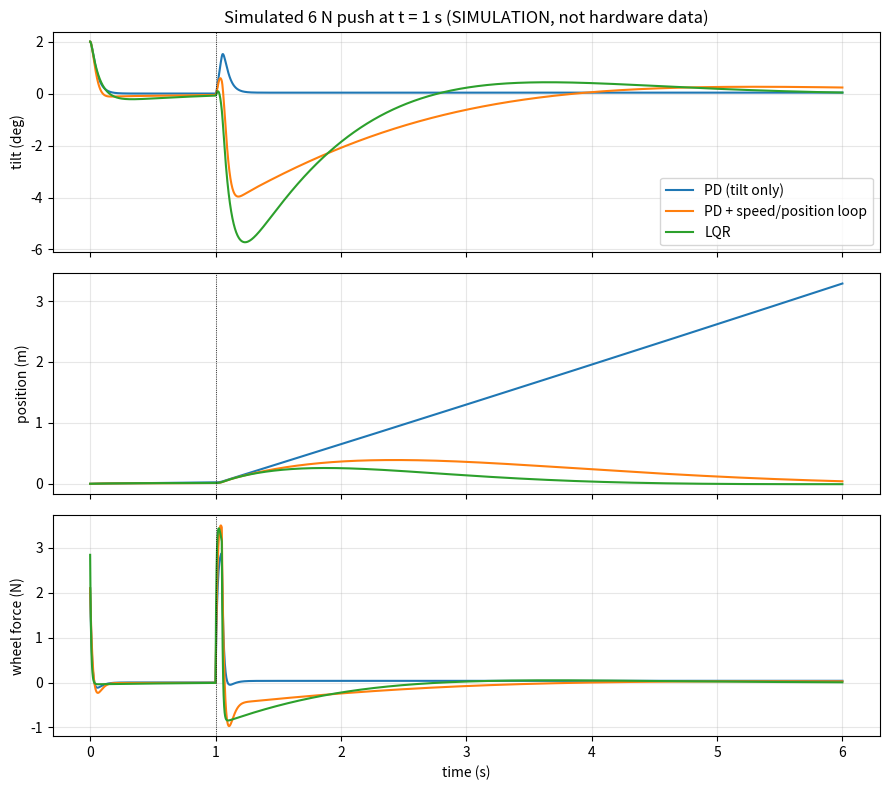

The script that saved this image:
"""
Wheeled inverted pendulum (cart-pole) simulation.

Compares three controllers on the same robot, with the same push at t = 1 s:
  1. PD on tilt only            (what the firmware does with 'outer 0')
  2. PD + outer speed/position  (what the firmware does with 'outer 1')
  3. LQR full-state feedback    (the "next level" upgrade)

Everything here is SIMULATION. The parameters below are example values for a small
robot - replace them with YOUR measured values (mass, centre-of-mass height, wheel
radius, motor torque) before drawing any conclusion about your hardware.

Run:  python pendulum_sim.py        (saves output/sim_comparison.png)
"""
import os
import numpy as np
from scipy.integrate import solve_ivp
from scipy.linalg import solve_continuous_are
import matplotlib
matplotlib.use("Agg")
import matplotlib.pyplot as plt

# ----------------------------------------------------------------- robot parameters (EDIT)
M = 0.20          # kg   wheels + motors (the part that translates)
m = 0.50          # kg   body: chassis, battery, electronics
l = 0.08          # m    height of body centre of mass above the wheel axle
h = 0.16          # m    body height (only used for its inertia)
I = m * h**2 / 12 # kg m^2 body inertia about its own centre of mass (uniform bar)
b = 0.05          # N s/m viscous friction of the drivetrain
g = 9.81
F_MAX = 15.0      # N    max total push at the ground (2 x motor torque / wheel radius)


def accelerations(theta, theta_d, x_d, F, F_dist=0.0):
    """Nonlinear cart-pole. theta = tilt from upright, + = leaning forward (+x)."""
    mass = np.array([[M + m, m * l * np.cos(theta)],
                     [m * l * np.cos(theta), I + m * l**2]])
    rhs = np.array([F - b * x_d + m * l * theta_d**2 * np.sin(theta) + F_dist,
                    m * g * l * np.sin(theta) + F_dist * l * np.cos(theta)])
    return np.linalg.solve(mass, rhs)          # [x_dd, theta_dd]


def linear_model():
    """Linearise around upright: state [x, x_d, theta, theta_d], input F."""
    Mm = np.array([[M + m, m * l], [m * l, I + m * l**2]])
    Minv = np.linalg.inv(Mm)
    A = np.zeros((4, 4)); B = np.zeros((4, 1))
    A[0, 1] = 1.0; A[2, 3] = 1.0
    A[1:4:2, 1] = Minv @ np.array([-b, 0.0])
    A[1:4:2, 2] = Minv @ np.array([0.0, m * g * l])
    B[1:4:2, 0] = Minv @ np.array([1.0, 0.0])
    return A, B


A, B = linear_model()
Q = np.diag([5.0, 1.0, 200.0, 1.0])
R = np.array([[0.05]])
P_are = solve_continuous_are(A, B, Q, R)
K_LQR = (np.linalg.inv(R) @ B.T @ P_are).flatten()      # F = -K s

# PD gains (N per rad, N s per rad). Same structure as kp / kd in the firmware.
KP, KD = 60.0, 3.0
# Outer loop: angle offset (rad) = -(VP * speed_error + VI * position_error)
VP, VI = 0.10, 0.05


def controller(kind):
    def f(t, s):
        x, xd, th, thd = s
        if kind == "pd":
            F = KP * th + KD * thd
        elif kind == "cascade":
            th_ref = -(VP * xd + VI * x)
            F = KP * (th - th_ref) + KD * thd
        else:
            F = -K_LQR @ s
        return float(np.clip(F, -F_MAX, F_MAX))
    return f


def push(t):
    return 6.0 if 1.0 <= t < 1.05 else 0.0            # 6 N shove on the body for 50 ms


def simulate(kind, t_end=6.0):
    ctrl = controller(kind)

    def rhs(t, s):
        F = ctrl(t, s)
        xdd, thdd = accelerations(s[2], s[3], s[1], F, push(t))
        return [s[1], xdd, s[3], thdd]

    sol = solve_ivp(rhs, (0, t_end), [0, 0, np.deg2rad(2.0), 0], max_step=0.002, rtol=1e-7)
    F = np.array([ctrl(t, s) for t, s in zip(sol.t, sol.y.T)])
    return sol.t, sol.y, F


if __name__ == "__main__":
    print("Open-loop poles (one is positive = unstable):", np.round(np.linalg.eigvals(A), 2))
    names = {"pd": "PD (tilt only)", "cascade": "PD + speed/position loop", "lqr": "LQR"}
    fig, ax = plt.subplots(3, 1, figsize=(9, 8), sharex=True)
    for kind in ("pd", "cascade", "lqr"):
        t, y, F = simulate(kind)
        ax[0].plot(t, np.rad2deg(y[2]), label=names[kind])
        ax[1].plot(t, y[0], label=names[kind])
        ax[2].plot(t, F, label=names[kind])
        print(f"{names[kind]:28s} max tilt {np.max(np.abs(np.rad2deg(y[2]))):5.1f} deg | "
              f"final tilt {np.rad2deg(y[2][-1]):6.2f} deg | final position {y[0][-1]:6.2f} m")
    ax[0].set_ylabel("tilt (deg)"); ax[1].set_ylabel("position (m)"); ax[2].set_ylabel("wheel force (N)")
    ax[2].set_xlabel("time (s)")
    for a in ax:
        a.grid(alpha=0.3); a.axvline(1.0, color="k", lw=0.6, ls=":")
    ax[0].legend(); ax[0].set_title("Simulated 6 N push at t = 1 s (SIMULATION, not hardware data)")
    os.makedirs("output", exist_ok=True)
    fig.tight_layout(); fig.savefig("output/sim_comparison.png", dpi=130)
    print("saved output/sim_comparison.png")
